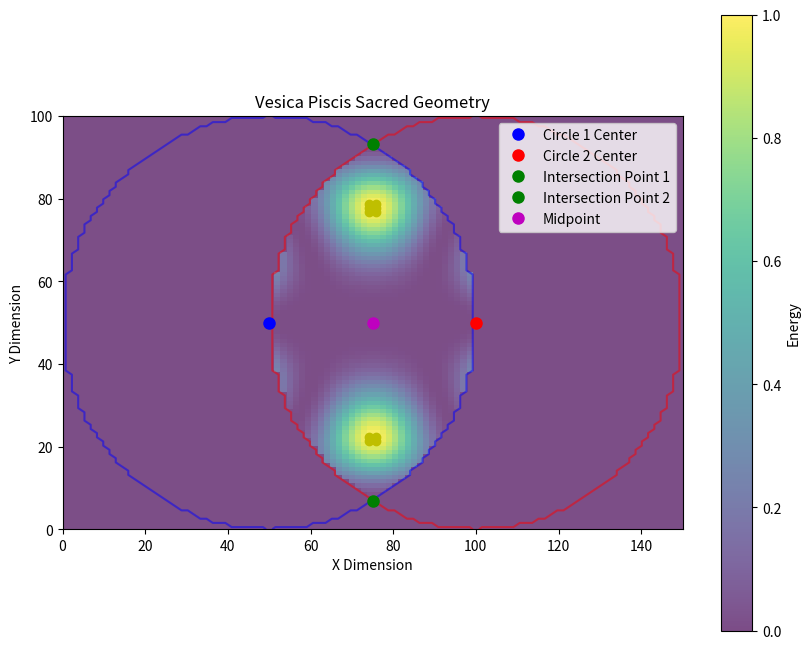

Generate this figure with matplotlib:
"""
Vesica Piscis Module

This module implements the fundamental vesica piscis sacred geometry pattern.
The vesica piscis is created by the intersection of two circles of the same radius,
where the center of each circle lies on the circumference of the other.

Key functions:
- Generate precise vesica piscis geometry
- Calculate sacred ratios within the pattern
- Establish duality functions
- Calculate energy at intersection points
"""

import numpy as np
import matplotlib.pyplot as plt
from typing import Tuple, Dict, Any, List, Optional

def generate_vesica_piscis_2d(center1: Tuple[float, float], 
                              center2: Tuple[float, float],
                              radius: float, 
                              resolution: int = 100) -> Dict[str, Any]:
    """
    Generate a 2D vesica piscis pattern with precise geometric properties.
    
    Args:
        center1: The (x, y) center of the first circle
        center2: The (x, y) center of the second circle
        radius: The radius of both circles
        resolution: The resolution of the generated grid
        
    Returns:
        Dictionary containing the pattern geometry and calculated properties
    """
    # Verify that centers are correctly positioned for vesica piscis
    distance = np.sqrt((center1[0] - center2[0])**2 + (center1[1] - center2[1])**2)
    if not np.isclose(distance, radius):
        raise ValueError("For a valid vesica piscis, the distance between centers must equal the radius")
    
    # Create a grid for calculating the pattern
    x = np.linspace(min(center1[0], center2[0]) - radius, 
                    max(center1[0], center2[0]) + radius, 
                    resolution)
    y = np.linspace(min(center1[1], center2[1]) - radius, 
                    max(center1[1], center2[1]) + radius, 
                    resolution)
    X, Y = np.meshgrid(x, y)
    
    # Calculate distances from each point to the circle centers
    dist1 = np.sqrt((X - center1[0])**2 + (Y - center1[1])**2)
    dist2 = np.sqrt((X - center2[0])**2 + (Y - center2[1])**2)
    
    # Create the circles and vesica piscis intersection
    circle1 = dist1 <= radius
    circle2 = dist2 <= radius
    vesica = circle1 & circle2
    
    # Calculate sacred ratios within the vesica piscis
    # Height to width ratio (approximates sqrt(3))
    width = 2 * radius
    height = np.sqrt(3) * radius
    ratio = height / width
    
    # Calculate intersection points
    # The top and bottom points of the vesica piscis
    mid_x = (center1[0] + center2[0]) / 2
    mid_y = (center1[1] + center2[1]) / 2
    
    # Calculate direction vector from center1 to center2
    dx = center2[0] - center1[0]
    dy = center2[1] - center1[1]
    length = np.sqrt(dx**2 + dy**2)
    dx, dy = dx/length, dy/length
    
    # Calculate perpendicular vector
    px, py = -dy, dx
    
    # Intersection points are along perpendicular line through midpoint
    # Calculate distance from midpoint to the intersection
    d = np.sqrt(radius**2 - (length/2)**2)
    
    # Calculate intersection points
    point1 = (mid_x + px * d, mid_y + py * d)
    point2 = (mid_x - px * d, mid_y - py * d)
    
    return {
        'pattern': vesica,
        'circle1': circle1,
        'circle2': circle2,
        'centers': (center1, center2),
        'radius': radius,
        'width': width,
        'height': height,
        'ratio': ratio,
        'intersection_points': (point1, point2),
        'midpoint': (mid_x, mid_y),
        'grid_x': X,
        'grid_y': Y
    }

def generate_vesica_piscis_3d(center1: Tuple[float, float, float], 
                             center2: Tuple[float, float, float],
                             radius: float, 
                             resolution: int = 50) -> Dict[str, Any]:
    """
    Generate a 3D vesica piscis pattern (intersection of two spheres).
    
    Args:
        center1: The (x, y, z) center of the first sphere
        center2: The (x, y, z) center of the second sphere
        radius: The radius of both spheres
        resolution: The resolution of the generated grid
        
    Returns:
        Dictionary containing the pattern geometry and calculated properties
    """
    # Verify that centers are correctly positioned for vesica piscis
    distance = np.sqrt(sum((center1[i] - center2[i])**2 for i in range(3)))
    if not np.isclose(distance, radius):
        raise ValueError("For a valid vesica piscis, the distance between centers must equal the radius")
    
    # Create a grid for calculating the pattern
    min_x = min(center1[0], center2[0]) - radius
    max_x = max(center1[0], center2[0]) + radius
    min_y = min(center1[1], center2[1]) - radius
    max_y = max(center1[1], center2[1]) + radius
    min_z = min(center1[2], center2[2]) - radius
    max_z = max(center1[2], center2[2]) + radius
    
    x = np.linspace(min_x, max_x, resolution)
    y = np.linspace(min_y, max_y, resolution)
    z = np.linspace(min_z, max_z, resolution)
    X, Y, Z = np.meshgrid(x, y, z)
    
    # Calculate distances from each point to the sphere centers
    dist1 = np.sqrt((X - center1[0])**2 + (Y - center1[1])**2 + (Z - center1[2])**2)
    dist2 = np.sqrt((X - center2[0])**2 + (Y - center2[1])**2 + (Z - center2[2])**2)
    
    # Create the spheres and vesica piscis intersection
    sphere1 = dist1 <= radius
    sphere2 = dist2 <= radius
    vesica = sphere1 & sphere2
    
    # Calculate the circle of intersection
    # Find the midpoint between centers
    midpoint = [(center1[i] + center2[i])/2 for i in range(3)]
    
    # Calculate direction vector from center1 to center2
    direction = [center2[i] - center1[i] for i in range(3)]
    length = np.sqrt(sum(d**2 for d in direction))
    direction = [d/length for d in direction]
    
    # Calculate circle radius in the intersection
    intersection_radius = np.sqrt(radius**2 - (length/2)**2)
    
    return {
        'pattern': vesica,
        'sphere1': sphere1,
        'sphere2': sphere2,
        'centers': (center1, center2),
        'radius': radius,
        'intersection_radius': intersection_radius,
        'midpoint': midpoint,
        'direction': direction,
        'grid_x': X,
        'grid_y': Y,
        'grid_z': Z
    }

def calculate_vesica_sacred_ratios(vesica_data: Dict[str, Any]) -> Dict[str, float]:
    """
    Calculate the sacred ratios and proportions in the vesica piscis.
    
    Args:
        vesica_data: Dictionary containing vesica piscis geometry data
        
    Returns:
        Dictionary of calculated sacred ratios
    """
    radius = vesica_data['radius']
    
    # Height of the vesica is distance from top to bottom intersection
    height = 2 * np.sqrt(radius**2 - (radius/2)**2)
    
    # Width is the distance between centers
    width = radius
    
    # Key sacred ratios
    height_width_ratio = height / width  # Approximates √3
    
    # Approximation to key ratios
    sqrt_3_approx = height_width_ratio / 2  # Should be close to √3
    
    # Area of vesica piscis
    vesica_area = radius**2 * (np.pi - np.sin(np.pi/3) * np.cos(np.pi/3) - np.pi/3)
    
    # Circle area
    circle_area = np.pi * radius**2
    
    # Area ratio
    area_ratio = vesica_area / circle_area
    
    return {
        'height_width_ratio': height_width_ratio,
        'sqrt_3_approximation': sqrt_3_approx,
        'vesica_area': vesica_area,
        'circle_area': circle_area,
        'area_ratio': area_ratio,
    }

def calculate_vesica_energy_distribution(vesica_data: Dict[str, Any], 
                                        base_frequency: float = 432.0) -> Dict[str, Any]:
    """
    Calculate the energy distribution within the vesica piscis.
    
    Args:
        vesica_data: Dictionary containing vesica piscis geometry data
        base_frequency: The base frequency for energy calculations
        
    Returns:
        Dictionary containing energy distribution data
    """
    # Extract grid and pattern data
    X = vesica_data['grid_x']
    Y = vesica_data['grid_y']
    
    if 'grid_z' in vesica_data:  # 3D case
        Z = vesica_data['grid_z']
        center1 = vesica_data['centers'][0]
        center2 = vesica_data['centers'][1]
        midpoint = vesica_data['midpoint']
        
        # Calculate distance from each point to the midpoint
        dist_mid = np.sqrt((X - midpoint[0])**2 + (Y - midpoint[1])**2 + (Z - midpoint[2])**2)
        
        # Calculate distance from each point to the intersection circle
        # Project points onto the plane of the intersection circle
        direction = vesica_data['direction']
        
        # Create array of all points
        points = np.stack([X.flatten(), Y.flatten(), Z.flatten()], axis=1)
        
        # Vector from midpoint to each point
        vectors = points - np.array(midpoint)
        
        # Project vectors onto direction (dot product)
        projections = np.sum(vectors * np.array(direction), axis=1).reshape(X.shape)
        
        # Distance from point to plane of intersection
        dist_plane = np.abs(projections)
        
        # Points on the plane have high energy
        # Points at the exact intersection of the spheres have maximum energy
        dist1 = np.sqrt((X - center1[0])**2 + (Y - center1[1])**2 + (Z - center1[2])**2)
        dist2 = np.sqrt((X - center2[0])**2 + (Y - center2[1])**2 + (Z - center2[2])**2)
        sphere_boundary = np.abs(dist1 - vesica_data['radius']) + np.abs(dist2 - vesica_data['radius'])
        
        # Energy increases near the intersection circle and decreases with distance
        energy = np.exp(-dist_plane / (vesica_data['radius'] * 0.1)) * \
                 np.exp(-sphere_boundary / (vesica_data['radius'] * 0.05))
                 
    else:  # 2D case
        center1 = vesica_data['centers'][0]
        center2 = vesica_data['centers'][1]
        
        # Calculate distance from each point to the centers
        dist1 = np.sqrt((X - center1[0])**2 + (Y - center1[1])**2)
        dist2 = np.sqrt((X - center2[0])**2 + (Y - center2[1])**2)
        
        # Energy is highest at the intersection points
        # It forms a standing wave pattern based on the distance from each center
        wave1 = np.sin(2 * np.pi * dist1 / vesica_data['radius'] * (base_frequency / 432.0))
        wave2 = np.sin(2 * np.pi * dist2 / vesica_data['radius'] * (base_frequency / 432.0))
        
        # Create interference pattern 
        energy = (wave1 + wave2)**2
        
        # Apply mask for vesica region
        energy = energy * vesica_data['pattern']
    
    # Normalize energy to [0, 1]
    if np.max(energy) > 0:
        energy = energy / np.max(energy)
    
    # Find points of maximum energy
    # These are sacred points in the vesica piscis
    if 'grid_z' in vesica_data:  # 3D case
        # Flatten arrays for easier processing
        flat_energy = energy.flatten()
        flat_x = X.flatten()
        flat_y = Y.flatten()
        flat_z = Z.flatten()
        
        # Find indices of top energy points
        top_indices = np.argsort(flat_energy)[-10:]  # Get 10 highest points
        
        # Get coordinates of these points
        max_energy_points = [(flat_x[i], flat_y[i], flat_z[i]) for i in top_indices]
        max_energy_values = [flat_energy[i] for i in top_indices]
    else:  # 2D case
        # Flatten arrays for easier processing
        flat_energy = energy.flatten()
        flat_x = X.flatten()
        flat_y = Y.flatten()
        
        # Find indices of top energy points
        top_indices = np.argsort(flat_energy)[-10:]  # Get 10 highest points
        
        # Get coordinates of these points
        max_energy_points = [(flat_x[i], flat_y[i]) for i in top_indices]
        max_energy_values = [flat_energy[i] for i in top_indices]
    
    return {
        'energy': energy,
        'max_energy_points': max_energy_points,
        'max_energy_values': max_energy_values,
        'base_frequency': base_frequency
    }

def calculate_vesica_duality_properties(vesica_data: Dict[str, Any]) -> Dict[str, Any]:
    """
    Calculate the duality properties of the vesica piscis.
    The vesica piscis represents the union of opposites and balance of dualities.
    
    Args:
        vesica_data: Dictionary containing vesica piscis geometry data
        
    Returns:
        Dictionary containing duality properties
    """
    # Calculate the axis of duality (line connecting the centers)
    c1 = vesica_data['centers'][0]
    c2 = vesica_data['centers'][1]
    
    # Midpoint represents the balance point between dualities
    if len(c1) == 3:  # 3D case
        midpoint = [(c1[i] + c2[i])/2 for i in range(3)]
        axis_vector = [c2[i] - c1[i] for i in range(3)]
    else:  # 2D case
        midpoint = [(c1[i] + c2[i])/2 for i in range(2)]
        axis_vector = [c2[i] - c1[i] for i in range(2)]
    
    # Calculate polarity measure (normalized position along the axis)
    # Points can be measured from -1 (fully in circle 1) to +1 (fully in circle 2)
    
    # Calculate unity ratio (ratio of intersection area to total area)
    if 'pattern' in vesica_data:
        intersection_count = np.sum(vesica_data['pattern'])
        union_count = np.sum(vesica_data['circle1'] | vesica_data['circle2'])
        unity_ratio = intersection_count / union_count if union_count > 0 else 0
    else:
        # Theoretical calculation for 3D
        unity_ratio = 0.39  # Approximate for spheres
    
    # Calculate dualistic properties
    duality_properties = {
        'axis_vector': axis_vector,
        'midpoint': midpoint,
        'unity_ratio': unity_ratio,
        'yin_yang_balance': 0.5,  # Perfect balance by design
        'opposition_strength': 1.0,  # Full opposition by design
        'reconciliation_potential': unity_ratio * 2  # Higher intersection means greater reconciliation
    }
    
    return duality_properties

def visualize_vesica_piscis_2d(vesica_data: Dict[str, Any], 
                              show_energy: bool = False,
                              show_sacred_points: bool = False) -> plt.Figure:
    """
    Create a visualization of the 2D vesica piscis pattern.
    
    Args:
        vesica_data: Dictionary containing vesica piscis geometry data
        show_energy: Whether to overlay energy distribution
        show_sacred_points: Whether to mark sacred points
        
    Returns:
        matplotlib Figure object
    """
    fig, ax = plt.subplots(figsize=(10, 8))
    
    # Extract data
    X = vesica_data['grid_x']
    Y = vesica_data['grid_y']
    
    # Plot the circles as contours
    ax.contour(X, Y, vesica_data['circle1'].astype(int), levels=[0.5], colors=['blue'], alpha=0.5)
    ax.contour(X, Y, vesica_data['circle2'].astype(int), levels=[0.5], colors=['red'], alpha=0.5)
    
    # Plot the vesica piscis
    if show_energy and 'energy' in vesica_data:
        # Show energy distribution as a heatmap
        im = ax.imshow(vesica_data['energy'], extent=[X.min(), X.max(), Y.min(), Y.max()], 
                      origin='lower', cmap='viridis', alpha=0.7)
        fig.colorbar(im, ax=ax, label='Energy')
    else:
        # Just show the vesica piscis region
        ax.contourf(X, Y, vesica_data['pattern'].astype(int), levels=[0.5, 1.5], 
                   colors=['purple'], alpha=0.3)
    
    # Mark centers of circles
    center1, center2 = vesica_data['centers']
    ax.plot(center1[0], center1[1], 'bo', markersize=8, label='Circle 1 Center')
    ax.plot(center2[0], center2[1], 'ro', markersize=8, label='Circle 2 Center')
    
    # Mark intersection points
    if 'intersection_points' in vesica_data:
        point1, point2 = vesica_data['intersection_points']
        ax.plot(point1[0], point1[1], 'go', markersize=8, label='Intersection Point 1')
        ax.plot(point2[0], point2[1], 'go', markersize=8, label='Intersection Point 2')
    
    # Mark sacred points (high energy points)
    if show_sacred_points and 'max_energy_points' in vesica_data:
        for i, point in enumerate(vesica_data['max_energy_points']):
            if len(point) == 2:  # 2D points
                ax.plot(point[0], point[1], 'yo', markersize=6)
    
    # Mark midpoint
    if 'midpoint' in vesica_data:
        midpoint = vesica_data['midpoint']
        ax.plot(midpoint[0], midpoint[1], 'mo', markersize=8, label='Midpoint')
    
    # Add title and labels
    ax.set_title('Vesica Piscis Sacred Geometry')
    ax.set_xlabel('X Dimension')
    ax.set_ylabel('Y Dimension')
    ax.legend(loc='upper right')
    
    # Ensure equal aspect ratio
    ax.set_aspect('equal')
    
    return fig

def embed_vesica_in_field(field_array: np.ndarray, 
                         center1: Tuple[float, float, float],
                         center2: Tuple[float, float, float],
                         radius: float,
                         strength: float = 1.0) -> np.ndarray:
    """
    Embed a vesica piscis pattern into a 3D field array.
    
    Args:
        field_array: 3D numpy array representing the field
        center1: Center coordinates of first sphere (x, y, z)
        center2: Center coordinates of second sphere (x, y, z)
        radius: Radius of the spheres
        strength: Strength of the pattern (0.0 to 1.0)
        
    Returns:
        Modified field array with embedded pattern
    """
    field_shape = field_array.shape
    
    # Create coordinate grids
    x, y, z = np.meshgrid(
        np.arange(field_shape[0]),
        np.arange(field_shape[1]),
        np.arange(field_shape[2]),
        indexing='ij'
    )
    
    # Calculate distances from each point to the sphere centers
    dist1 = np.sqrt((x - center1[0])**2 + (y - center1[1])**2 + (z - center1[2])**2)
    dist2 = np.sqrt((x - center2[0])**2 + (y - center2[1])**2 + (z - center2[2])**2)
    
    # Create the spheres (shells rather than solid spheres)
    # Using a Gaussian function to create a smooth shell
    shell_width = radius * 0.1
    shell1 = np.exp(-((dist1 - radius) / shell_width)**2)
    shell2 = np.exp(-((dist2 - radius) / shell_width)**2)
    
    # Combine shells to form vesica piscis pattern
    # Higher values where both shells overlap
    vesica_pattern = shell1 * shell2
    
    # Normalize pattern to [0, 1] range
    vesica_pattern = vesica_pattern / np.max(vesica_pattern)
    
    # Apply pattern to field with given strength
    # This enhances field values where the pattern is strong
    modified_field = field_array * (1.0 + vesica_pattern * strength)
    
    # Normalize field after modification
    modified_field = modified_field / np.max(np.abs(modified_field))
    
    return modified_field


def get_base_glyph_elements(center1: Tuple[float, float],
                              center2: Tuple[float, float],
                              radius: float) -> Dict[str, Any]:
    """
    Returns the two defining circles for a Vesica Piscis line art.
    """
    # Validate parameters by calling the existing generator (it raises ValueError if invalid)
    try:
        _ = generate_vesica_piscis_2d(center1, center2, radius, resolution=10) 
    except ValueError as e:
        raise ValueError(f"Invalid parameters for Vesica Piscis glyph: {e}")

    circles_data = [
        {'center': tuple(center1), 'radius': radius},
        {'center': tuple(center2), 'radius': radius},
    ]

    # Calculate bounding box based on the two circles
    all_x_coords_vp = [center1[0] - radius, center1[0] + radius, center2[0] - radius, center2[0] + radius] # Renamed
    all_y_coords_vp = [center1[1] - radius, center1[1] + radius, center2[1] - radius, center2[1] + radius] # Renamed
    padding_vp = radius * 0.1 # Renamed

    return {
        'circles': circles_data,
        'projection_type': '2d',
        'bounding_box': {
            'xmin': float(min(all_x_coords_vp) - padding_vp), 'xmax': float(max(all_x_coords_vp) + padding_vp),
            'ymin': float(min(all_y_coords_vp) - padding_vp), 'ymax': float(max(all_y_coords_vp) + padding_vp),
        }
    }

# Example usage
if __name__ == "__main__":
    # Create a 2D vesica piscis
    center1 = (50, 50)
    center2 = (100, 50)
    radius = 50
    
    vesica_2d = generate_vesica_piscis_2d(center1, center2, radius)
    
    # Calculate energy distribution
    energy_data = calculate_vesica_energy_distribution(vesica_2d)
    vesica_2d.update(energy_data)
    
    # Calculate sacred ratios
    ratios = calculate_vesica_sacred_ratios(vesica_2d)
    print("Sacred Ratios:")
    for key, value in ratios.items():
        print(f"{key}: {value}")
    
    # Calculate duality properties
    duality = calculate_vesica_duality_properties(vesica_2d)
    print("\nDuality Properties:")
    for key, value in duality.items():
        if key != 'axis_vector' and key != 'midpoint':
            print(f"{key}: {value}")
    
    # Visualize
    fig = visualize_vesica_piscis_2d(vesica_2d, show_energy=True, show_sacred_points=True)
    plt.show()
